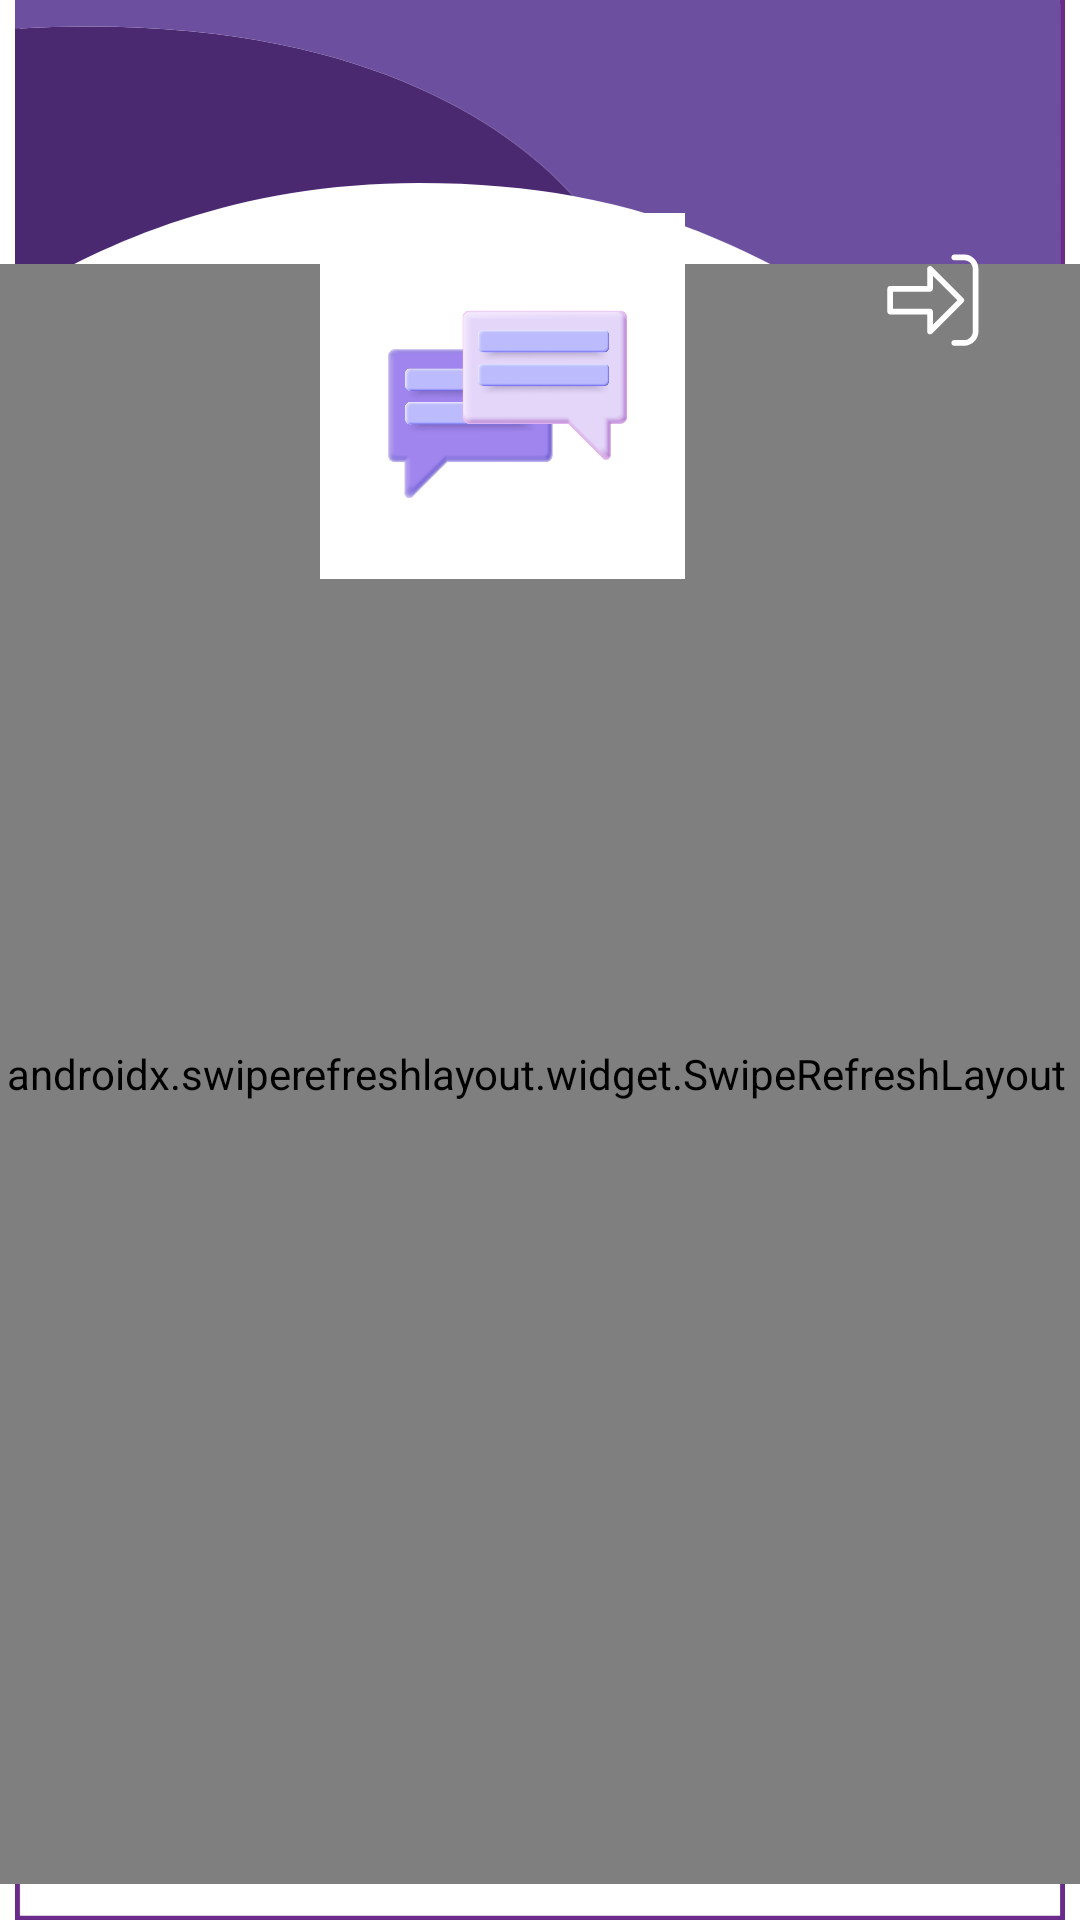

This screen was rendered from an Android layout file. Write that file and the resources it references.
<!-- AndroidManifest.xml: application theme Theme.Collabme -->
<!-- res/layout/fragment_chatuser_page.xml -->
<?xml version="1.0" encoding="utf-8"?>
<androidx.constraintlayout.widget.ConstraintLayout xmlns:android="http://schemas.android.com/apk/res/android"
    xmlns:app="http://schemas.android.com/apk/res-auto"
    xmlns:tools="http://schemas.android.com/tools"
    android:layout_width="match_parent"
    android:layout_height="match_parent"
    tools:context=".Chat.chatUserPage">

    <ImageView
        android:id="@+id/imageView18"
        android:layout_width="wrap_content"
        android:layout_height="wrap_content"
        android:src="@drawable/ic_screen_d"
        app:layout_constraintBottom_toBottomOf="parent"
        app:layout_constraintEnd_toEndOf="parent"
        app:layout_constraintStart_toStartOf="parent"
        app:layout_constraintTop_toTopOf="parent" />

    <androidx.swiperefreshlayout.widget.SwipeRefreshLayout
        android:id="@+id/users_swiperefresh"
        android:layout_width="415dp"
        android:layout_height="540dp"
        app:layout_constraintBottom_toBottomOf="parent"
        app:layout_constraintEnd_toEndOf="parent"
        app:layout_constraintHorizontal_bias="0.529"
        app:layout_constraintStart_toStartOf="parent"
        app:layout_constraintTop_toTopOf="parent"
        app:layout_constraintVertical_bias="0.879">

        <androidx.recyclerview.widget.RecyclerView
            android:id="@+id/users_rv"
            android:layout_width="match_parent"
            android:layout_height="wrap_content"
            android:paddingBottom="?attr/actionBarSize" />

    </androidx.swiperefreshlayout.widget.SwipeRefreshLayout>

    <ImageView
        android:id="@+id/fragment_users_logoutBtn"
        android:layout_width="50dp"
        android:layout_height="50dp"
        android:layout_marginEnd="24dp"
        android:scaleType="fitCenter"
        android:src="@drawable/ic_logout"
        app:layout_constraintBottom_toBottomOf="parent"
        app:layout_constraintEnd_toEndOf="parent"
        app:layout_constraintHorizontal_bias="1.0"
        app:layout_constraintStart_toStartOf="parent"
        app:layout_constraintTop_toTopOf="parent"
        app:layout_constraintVertical_bias="0.127" />

    <ImageView
        android:id="@+id/imageView21"
        android:layout_width="139dp"
        android:layout_height="122dp"
        android:src="@drawable/chaticon"
        app:layout_constraintBottom_toBottomOf="parent"
        app:layout_constraintEnd_toEndOf="parent"
        app:layout_constraintHorizontal_bias="0.443"
        app:layout_constraintStart_toStartOf="parent"
        app:layout_constraintTop_toTopOf="parent"
        app:layout_constraintVertical_bias="0.137" />


</androidx.constraintlayout.widget.ConstraintLayout>
<!-- resources referenced by this layout -->
<resources>
  <!-- drawable chaticon: jpg bitmap (drawable, 53548 bytes) -->
  <!-- drawable ic_logout (drawable) -->
  <vector xmlns:android="http://schemas.android.com/apk/res/android"
      android:width="283.464dp"
      android:height="283.464dp"
      android:viewportWidth="283.464"
      android:viewportHeight="283.464">
    <path
        android:pathData="M200.729,55.947h-18.842c-2.971,0 -5.384,2.401 -5.384,5.385c0,2.968 2.413,5.375 5.384,5.375h18.842c8.906,0 16.147,7.252 16.147,16.163v118.431c0,8.914 -7.241,16.16 -16.147,16.16h-18.842c-2.971,0 -5.384,2.406 -5.384,5.378c0,2.971 2.413,5.384 5.384,5.384h18.842c14.844,0 26.924,-12.081 26.924,-26.922V82.87C227.653,68.019 215.573,55.947 200.729,55.947z"
        android:fillColor="#FFFFFF"/>
    <path
        android:pathData="M199.159,138.292l-59.231,-59.223c-3.368,-3.373 -9.19,-0.987 -9.19,3.801v32.308H60.763c-2.973,0 -5.386,2.405 -5.386,5.381l-0.008,43.064c0,1.434 0.575,2.803 1.579,3.806c1.012,1.021 2.381,1.588 3.797,1.588h69.992v32.299c0,4.801 5.822,7.166 9.19,3.813l59.231,-59.228C201.264,143.801 201.264,140.389 199.159,138.292zM141.507,188.32v-24.697c0,-2.972 -2.413,-5.376 -5.384,-5.376H66.138v-32.304h69.985c2.971,0 5.384,-2.413 5.384,-5.385V95.87l46.234,46.23L141.507,188.32z"
        android:fillColor="#FFFFFF"/>
  </vector>
  <!-- drawable ic_screen_d (drawable) -->
  <vector xmlns:android="http://schemas.android.com/apk/res/android"
      android:width="1951.994dp"
      android:height="3569.67dp"
      android:viewportWidth="1951.994"
      android:viewportHeight="3569.67">
    <path
        android:pathData="M1951.99,3569.67H0V0h1951.99V3569.67zM9.1,3561.78h1933.8V7.89H9.1V3561.78z"
        android:fillColor="#6B2B8B"/>
    <path
        android:pathData="M1037.28,364.24C924.78,239.57 632.44,16.48 0,53.45v500.49c164.28,-104.19 416.19,-213.63 749.67,-213.63C859.34,340.31 953.82,349.17 1037.28,364.24z"
        android:fillColor="#4A2970"/>
    <path
        android:pathData="M1037.28,364.24c406.27,73.46 550.57,294.31 905.62,357.55V0H0v53.45C632.44,16.48 924.78,239.57 1037.28,364.24z"
        android:fillColor="#6D4FA0"/>
  </vector>
  <style name="Theme.Collabme" parent="Theme.MaterialComponents.DayNight.DarkActionBar">
          
          <item name="colorPrimary">@color/purple_500</item>
          <item name="colorPrimaryVariant">@color/purple_700</item>
          <item name="colorOnPrimary">@color/white</item>
          
          <item name="colorSecondary">@color/teal_200</item>
          <item name="colorSecondaryVariant">@color/teal_700</item>
          <item name="colorOnSecondary">@color/black</item>
          
          <item name="android:statusBarColor" tools:targetApi="l">?attr/colorPrimaryVariant</item>
          
      </style>
  <color name="purple_500">#FF6200EE</color>
  <color name="purple_700">#FF3700B3</color>
  <color name="white">#FFFFFFFF</color>
  <color name="teal_200">#FF03DAC5</color>
  <color name="teal_700">#FF018786</color>
  <color name="black">#FF000000</color>
</resources>
